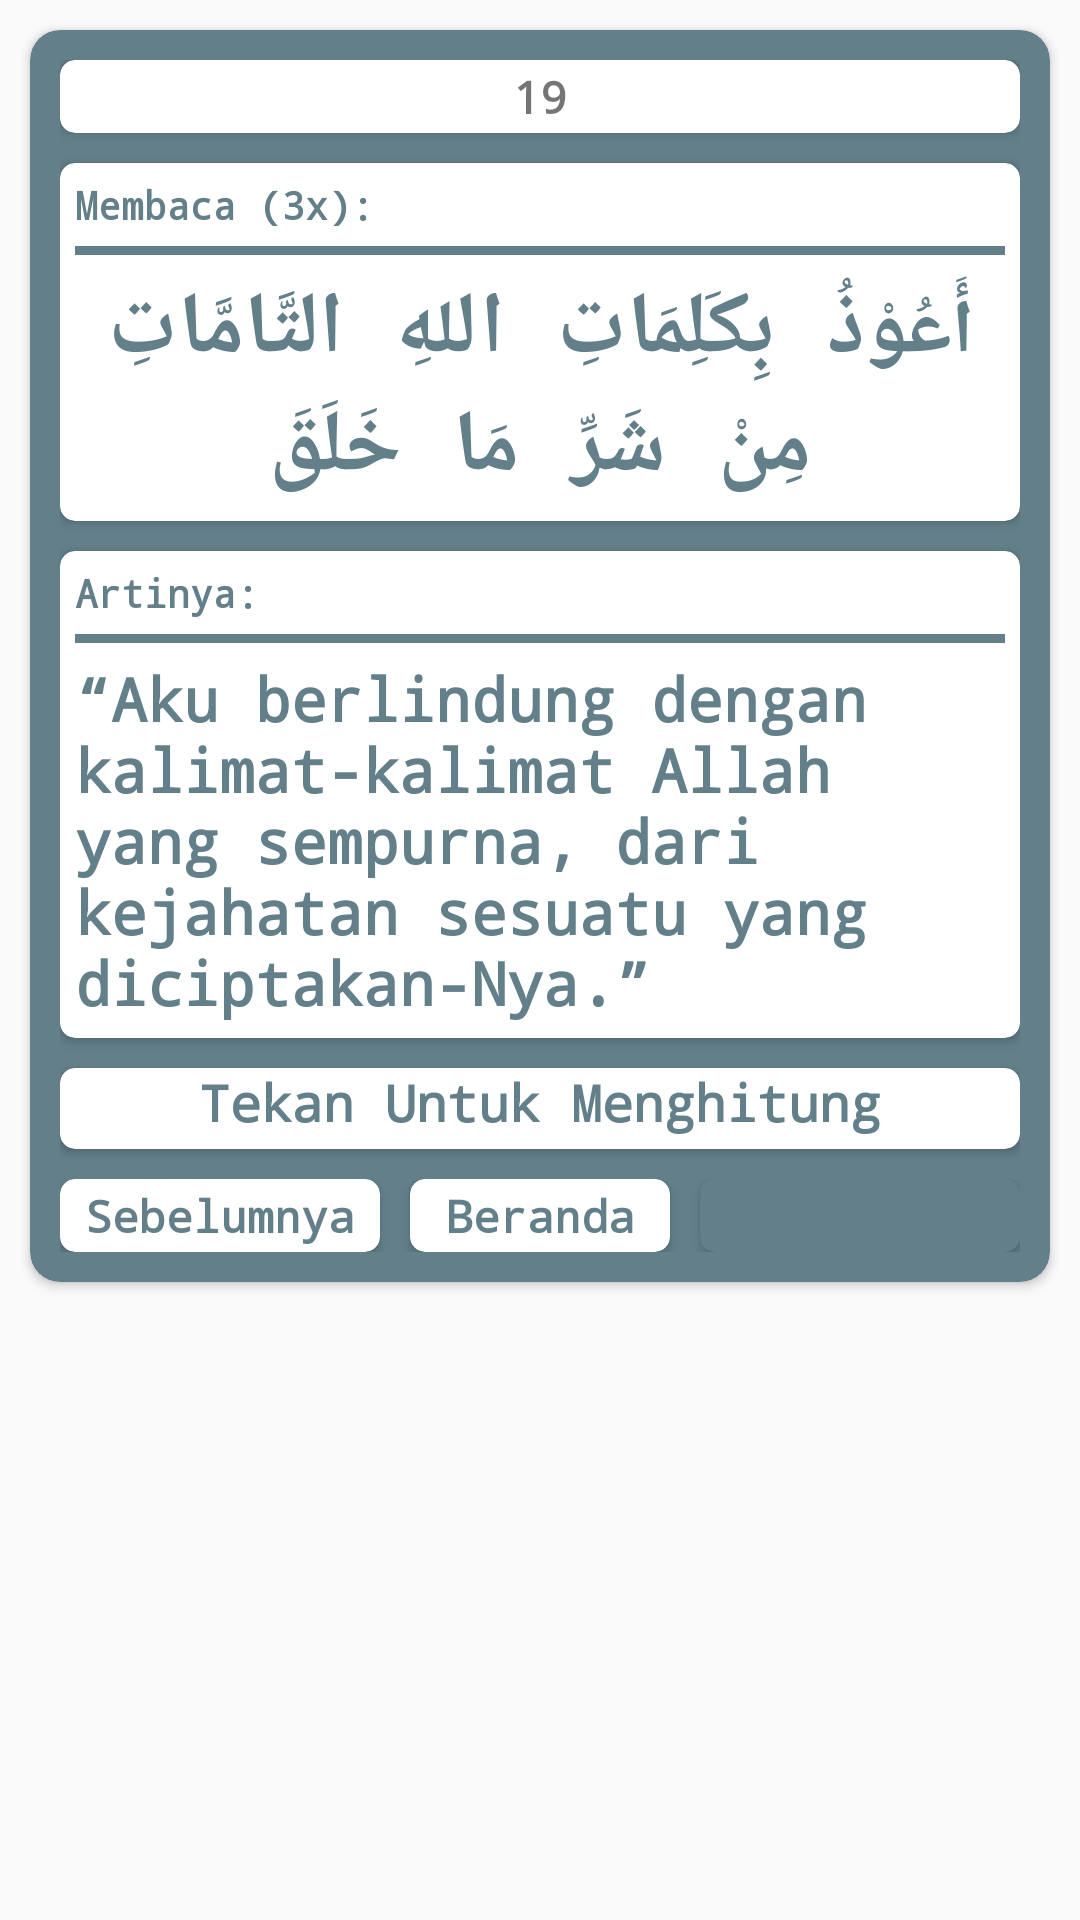

Write the Android layout XML for this screen, with the resource values it uses.
<!-- AndroidManifest.xml: application theme AppTheme -->
<!-- res/layout/activity_petang19.xml -->
<?xml version="1.0" encoding="utf-8"?>
<ScrollView xmlns:android="http://schemas.android.com/apk/res/android"
    xmlns:app="http://schemas.android.com/apk/res-auto"
    xmlns:tools="http://schemas.android.com/tools"
    android:layout_width="match_parent"
    android:layout_height="match_parent"
    tools:context=".Petang19Activity">

    <LinearLayout
        android:layout_width="match_parent"
        android:layout_height="wrap_content"
        android:orientation="vertical">

        <android.support.v7.widget.CardView
            android:layout_margin="10dp"
            android:layout_width="match_parent"
            android:layout_height="wrap_content"
            app:cardCornerRadius="10dp"
            android:backgroundTint="#FF627F8A">

            <LinearLayout
                android:gravity="center"
                android:padding="10dp"
                android:layout_width="match_parent"
                android:layout_height="wrap_content"
                android:orientation="vertical">

                <android.support.v7.widget.CardView
                    app:cardCornerRadius="5dp"
                    android:layout_width="match_parent"
                    android:layout_height="wrap_content">

                    <TextView
                        android:layout_margin="2dp"
                        android:layout_width="match_parent"
                        android:layout_height="wrap_content"
                        android:textAlignment="center"
                        android:textStyle="bold"
                        android:fontFamily="monospace"
                        android:textSize="15sp"
                        android:text="19"/>

                </android.support.v7.widget.CardView>

                <android.support.v7.widget.CardView
                    android:layout_marginTop="10dp"
                    android:layout_gravity="center"
                    android:layout_width="match_parent"
                    android:layout_height="match_parent"
                    app:cardCornerRadius="5dp">

                    <LinearLayout
                        android:layout_width="match_parent"
                        android:layout_height="wrap_content"
                        android:orientation="vertical">

                        <TextView
                            android:padding="5dp"
                            android:layout_width="match_parent"
                            android:layout_height="wrap_content"
                            android:text="Membaca (3x):"
                            android:textSize="13sp"
                            android:textStyle="bold"
                            android:fontFamily="monospace"
                            android:textColor="#FF627F8A"/>

                        <View
                            android:layout_marginLeft="5dp"
                            android:layout_marginRight="5dp"
                            android:layout_width="match_parent"
                            android:layout_height="3dp"
                            android:background="#FF627F8A"/>

                        <TextView
                            android:padding="5dp"
                            android:layout_gravity="center"
                            android:layout_width="match_parent"
                            android:layout_height="wrap_content"
                            android:text="@string/petang21arab"
                            android:fontFamily="monospace"
                            android:textStyle="bold"
                            android:textColor="#FF627F8A"
                            android:textSize="29sp"
                            android:textAlignment="center"/>

                    </LinearLayout>

                </android.support.v7.widget.CardView>

                <android.support.v7.widget.CardView
                    android:layout_marginTop="10dp"
                    android:layout_marginBottom="10dp"
                    android:layout_width="match_parent"
                    android:layout_height="match_parent"
                    app:cardCornerRadius="5dp">

                    <LinearLayout
                        android:layout_width="match_parent"
                        android:layout_height="match_parent"
                        android:orientation="vertical">

                        <TextView
                            android:padding="5dp"
                            android:layout_width="match_parent"
                            android:layout_height="wrap_content"
                            android:text="Artinya:"
                            android:textSize="13sp"
                            android:textStyle="bold"
                            android:fontFamily="monospace"
                            android:textColor="#FF627F8A"/>

                        <View
                            android:layout_marginLeft="5dp"
                            android:layout_marginRight="5dp"
                            android:layout_width="match_parent"
                            android:layout_height="3dp"
                            android:background="#FF627F8A"/>

                        <TextView
                            android:padding="5dp"
                            android:layout_width="match_parent"
                            android:layout_height="wrap_content"
                            android:text="@string/petang21"
                            android:textSize="20sp"
                            android:textStyle="bold"
                            android:fontFamily="monospace"
                            android:textColor="#FF627F8A"/>

                    </LinearLayout>

                </android.support.v7.widget.CardView>

                <android.support.v7.widget.CardView
                    android:layout_marginBottom="10dp"
                    android:id="@+id/cvHitungPetang19"
                    app:cardCornerRadius="5dp"
                    android:layout_width="match_parent"
                    android:layout_height="wrap_content">

                    <TextView
                        android:id="@+id/tvHitungPetang19"
                        android:layout_gravity="center"
                        android:layout_width="match_parent"
                        android:layout_height="27dp"
                        android:text="Tekan Untuk Menghitung"
                        android:textAlignment="center"
                        android:textSize="17dp"
                        android:textStyle="bold"
                        android:fontFamily="monospace"
                        android:textColor="#FF627F8A"
                        />

                </android.support.v7.widget.CardView>

                <LinearLayout
                    android:layout_width="match_parent"
                    android:layout_height="wrap_content"
                    android:orientation="horizontal">

                    <android.support.v7.widget.CardView
                        android:onClick="goToPetang18"
                        app:cardCornerRadius="5dp"
                        android:layout_weight="1"
                        android:layout_width="match_parent"
                        android:layout_height="wrap_content">

                        <TextView
                            android:layout_width="match_parent"
                            android:layout_height="wrap_content"
                            android:layout_margin="2dp"
                            android:fontFamily="monospace"
                            android:text="Sebelumnya"
                            android:textAlignment="center"
                            android:textColor="#FF627F8A"
                            android:textSize="15sp"
                            android:textStyle="bold" />

                    </android.support.v7.widget.CardView>

                    <android.support.v7.widget.CardView
                        android:onClick="goToBeranda"
                        app:cardCornerRadius="5dp"
                        android:layout_weight="1"
                        android:layout_marginLeft="10dp"
                        android:layout_marginRight="10dp"
                        android:layout_width="match_parent"
                        android:layout_height="wrap_content">

                        <TextView
                            android:layout_margin="2dp"
                            android:layout_width="match_parent"
                            android:layout_height="wrap_content"
                            android:textAlignment="center"
                            android:textStyle="bold"
                            android:fontFamily="monospace"
                            android:textSize="15sp"
                            android:textColor="#FF627F8A"
                            android:text="Beranda"/>

                    </android.support.v7.widget.CardView>

                    <android.support.v7.widget.CardView
                        android:backgroundTint="#FF627F8A"
                        app:cardCornerRadius="5dp"
                        android:layout_weight="1"
                        android:layout_width="match_parent"
                        android:layout_height="wrap_content">

                        <TextView
                            android:layout_margin="2dp"
                            android:layout_width="match_parent"
                            android:layout_height="wrap_content"
                            android:textAlignment="center"
                            android:textStyle="bold"
                            android:fontFamily="monospace"
                            android:textSize="15sp"
                            android:textColor="#FF627F8A"
                            android:text="Selanjutnya"/>

                    </android.support.v7.widget.CardView>

                </LinearLayout>

            </LinearLayout>

        </android.support.v7.widget.CardView>

    </LinearLayout>

</ScrollView>
<!-- resources referenced by this layout -->
<resources>
  <string name="petang21">“Aku berlindung dengan kalimat-kalimat Allah yang sempurna, dari kejahatan sesuatu yang diciptakan-Nya.\”</string>
  <string name="petang21arab">أَعُوْذُ بِكَلِمَاتِ اللهِ التَّامَّاتِ مِنْ شَرِّ مَا خَلَقَ</string>
  <style name="AppTheme" parent="Theme.AppCompat.Light.NoActionBar">
          
          <item name="colorPrimary">@color/colorPrimary</item>
          <item name="colorPrimaryDark">@color/colorPrimaryDark</item>
          <item name="colorAccent">#445b70</item>
      </style>
  <!-- not gathered from this repository: default colours our renderer supplied (Android Studio template values) -->
  <color name="colorPrimary">#FF6200EE</color>
  <color name="colorPrimaryDark">#FF3700B3</color>
</resources>
